Dataset: chess_dataset (GitHub, ShyEagle21/Practice). Classes: insufficient material, sufficient material.

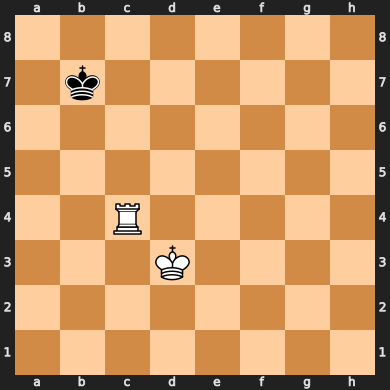
Label: sufficient material

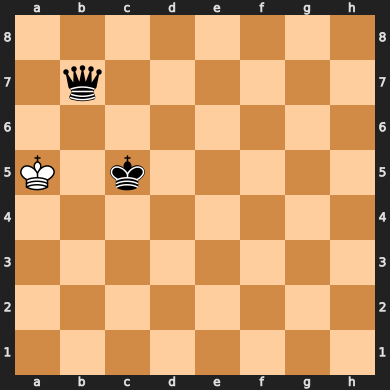
Label: sufficient material

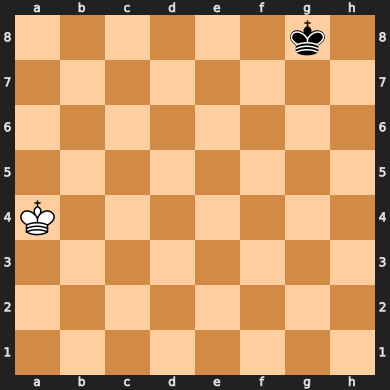
Label: insufficient material

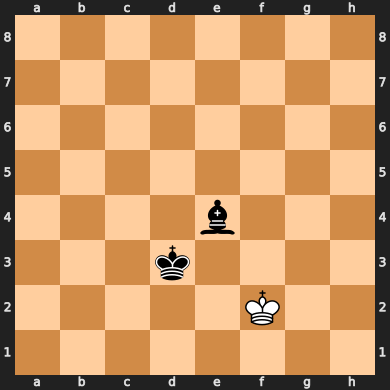
Label: insufficient material

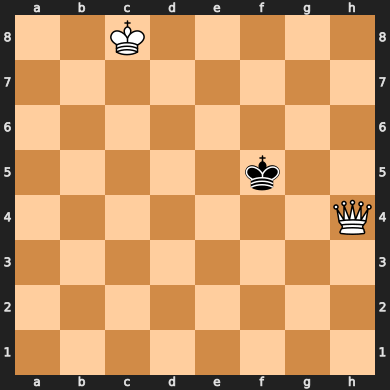
Label: sufficient material

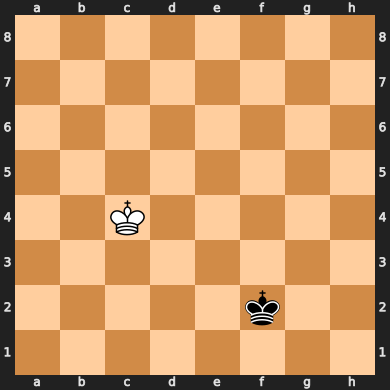
Label: insufficient material
